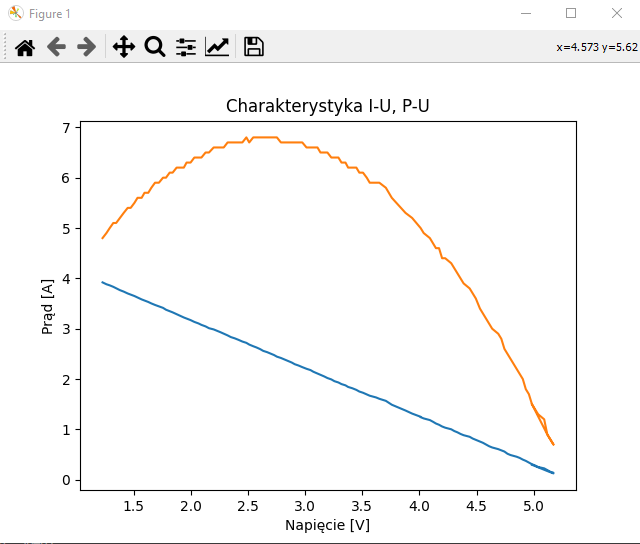

Values plotted in this chart, from the file beside it:
prad, napiecie, power, setcurrent
0.297, 4.984, 1.5, 100
0.173, 5.118, 0.9, 130
0.126, 5.172, 0.7, 160
0.139, 5.172, 0.7, 190
0.158, 5.145, 0.8, 220
0.192, 5.118, 0.9, 250
0.226, 5.091, 1.2, 280
0.253, 5.038, 1.3, 310
0.284, 5.011, 1.4, 340
0.308, 4.984, 1.5, 370
0.342, 4.957, 1.7, 400
0.375, 4.93, 1.8, 430
0.4, 4.904, 2.0, 460
0.433, 4.877, 2.1, 490
0.457, 4.85, 2.2, 520
0.491, 4.796, 2.4, 550
0.516, 4.77, 2.5, 580
0.56, 4.743, 2.6, 610
0.584, 4.716, 2.8, 640
0.608, 4.689, 2.9, 670
0.641, 4.636, 3.0, 700
0.666, 4.609, 3.1, 730
0.701, 4.582, 3.2, 760
0.734, 4.555, 3.3, 790
0.759, 4.529, 3.4, 820
0.792, 4.493, 3.6, 850
0.818, 4.466, 3.7, 880
0.853, 4.439, 3.8, 910
0.885, 4.386, 3.9, 940
0.91, 4.359, 4.0, 970
0.942, 4.332, 4.1, 1000
0.967, 4.305, 4.2, 1030
1.002, 4.278, 4.3, 1060
1.034, 4.225, 4.4, 1090
1.058, 4.198, 4.4, 1120
1.092, 4.171, 4.6, 1150
1.117, 4.144, 4.6, 1180
1.152, 4.118, 4.7, 1210
1.185, 4.091, 4.8, 1240
1.218, 4.037, 4.9, 1270
1.243, 4.01, 5.0, 1300
1.251, 4.01, 5.0, 1330
1.251, 4.01, 5.0, 1360
1.251, 4.01, 5.0, 1390
1.251, 4.01, 5.0, 1420
1.251, 4.01, 5.0, 1450
1.251, 4.01, 5.0, 1480
1.251, 4.01, 5.0, 1510
1.314, 3.936, 5.2, 1540
1.375, 3.878, 5.3, 1570
1.49, 3.758, 5.6, 1600
1.567, 3.706, 5.8, 1630
1.608, 3.649, 5.9, 1660
1.635, 3.62, 5.9, 1690
1.669, 3.565, 5.9, 1720
1.696, 3.539, 6.0, 1750
1.728, 3.506, 6.1, 1780
1.752, 3.474, 6.1, 1810
1.785, 3.448, 6.2, 1840
1.818, 3.412, 6.2, 1870
... 70 more rows
